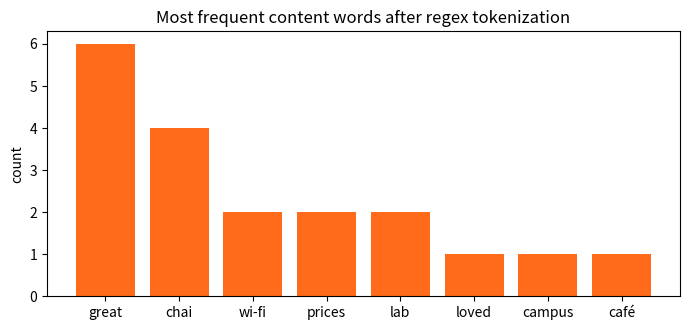

The matplotlib source for this figure:
"""
Session 6 · Example 3: tokenizing text with regular expressions
---------------------------------------------------------------
Tokenization = splitting text into units (sentences, words, symbols) that a
program or an NLP model can count and analyse. No external library needed.
Run:  python session-06_tokenization.py
"""
import re
from collections import Counter

review = ("Loved the new campus café!!! The chai is great, but Wi-Fi isn't. "
          "Prices went up 15% since Sept... Dr. Khan's AI lab opens at 9:30 a.m. "
          "#KarachiEats @campus_cafe https://example.com/menu :)")

# 1. Naive split breaks on punctuation
print("str.split():", review.split()[:8])

# 2. Sentence tokenization: split after . ! ? followed by space + capital,
#    but protect common abbreviations first
protected = re.sub(r"\b(Dr|Mr|Ms|Mrs|a\.m|p\.m)\.", lambda m: m.group(0).replace(".", "<DOT>"), review)
sentences = [s.replace("<DOT>", ".") for s in re.split(r"(?<=[.!?])\s+(?=[A-Z#@])", protected)]
print("\nSentences:")
for i, s in enumerate(sentences, 1):
    print(f"  {i}. {s}")

# 3. Word tokenization with a pattern that knows about real-world tokens
TOKEN = re.compile(r"""
    https?://\S+              # URLs
  | [#@]\w+                   # hashtags and mentions
  | (?:Dr|Mr|Ms|Mrs)\.        # titles keep their dot
  | (?:[A-Za-z]\.){2,}        # abbreviations like a.m.
  | \.{3}                     # an ellipsis is one token
  | \d+(?::\d+)?%?            # numbers, times like 9:30, percentages
  | \w+(?:[-']\w+)*           # words, incl. Wi-Fi and isn't
  | [:;]-?[)(DP]              # simple emoticons
  | [^\w\s]                   # any other single symbol
""", re.VERBOSE)
tokens = TOKEN.findall(review)
print("\nTokens:", tokens)
print("token count:", len(tokens))

# 4. Classify tokens by type
def kind(tok):
    if tok.startswith("http"): return "url"
    if tok[0] in "#@": return "tag"
    if tok.endswith(".") and tok[0].isalpha(): return "abbreviation"
    if tok[0].isdigit(): return "number"
    if re.fullmatch(r"\w+(?:[-']\w+)*", tok): return "word"
    return "symbol"
print("types:", dict(Counter(kind(t) for t in tokens)))

# 5. Normalise words: lower-case, drop stop words, count
STOP = {"the", "is", "but", "at", "since", "s", "a", "m", "up"}
words = [t.lower() for t in tokens if kind(t) == "word"]
content = [w for w in words if w not in STOP]
print("content words:", content)

# 6. Word frequencies across several reviews + a chart
reviews = [review,
           "The chai is cheap and the samosa is great. Great service!",
           "Wi-Fi is slow, chai is cold, prices are high.",
           "Great lab, great teachers, great chai."]
freq = Counter(w.lower() for r in reviews for w in re.findall(r"\w+(?:[-']\w+)*", r)
               if w.lower() not in STOP | {"and", "are", "isn't", "new", "went", "opens"})
top = freq.most_common(8)
print("\nTop words in 4 reviews:", top)

import matplotlib
matplotlib.use("Agg")
import matplotlib.pyplot as plt
labels, counts = zip(*top)
fig, ax = plt.subplots(figsize=(7, 3.4))
ax.bar(labels, counts, color="#FF6B1A")
ax.set_ylabel("count"); ax.set_title("Most frequent content words after regex tokenization")
fig.tight_layout(); fig.savefig("session-06_tokenization.png", dpi=110)
print("Chart saved: session-06_tokenization.png")
